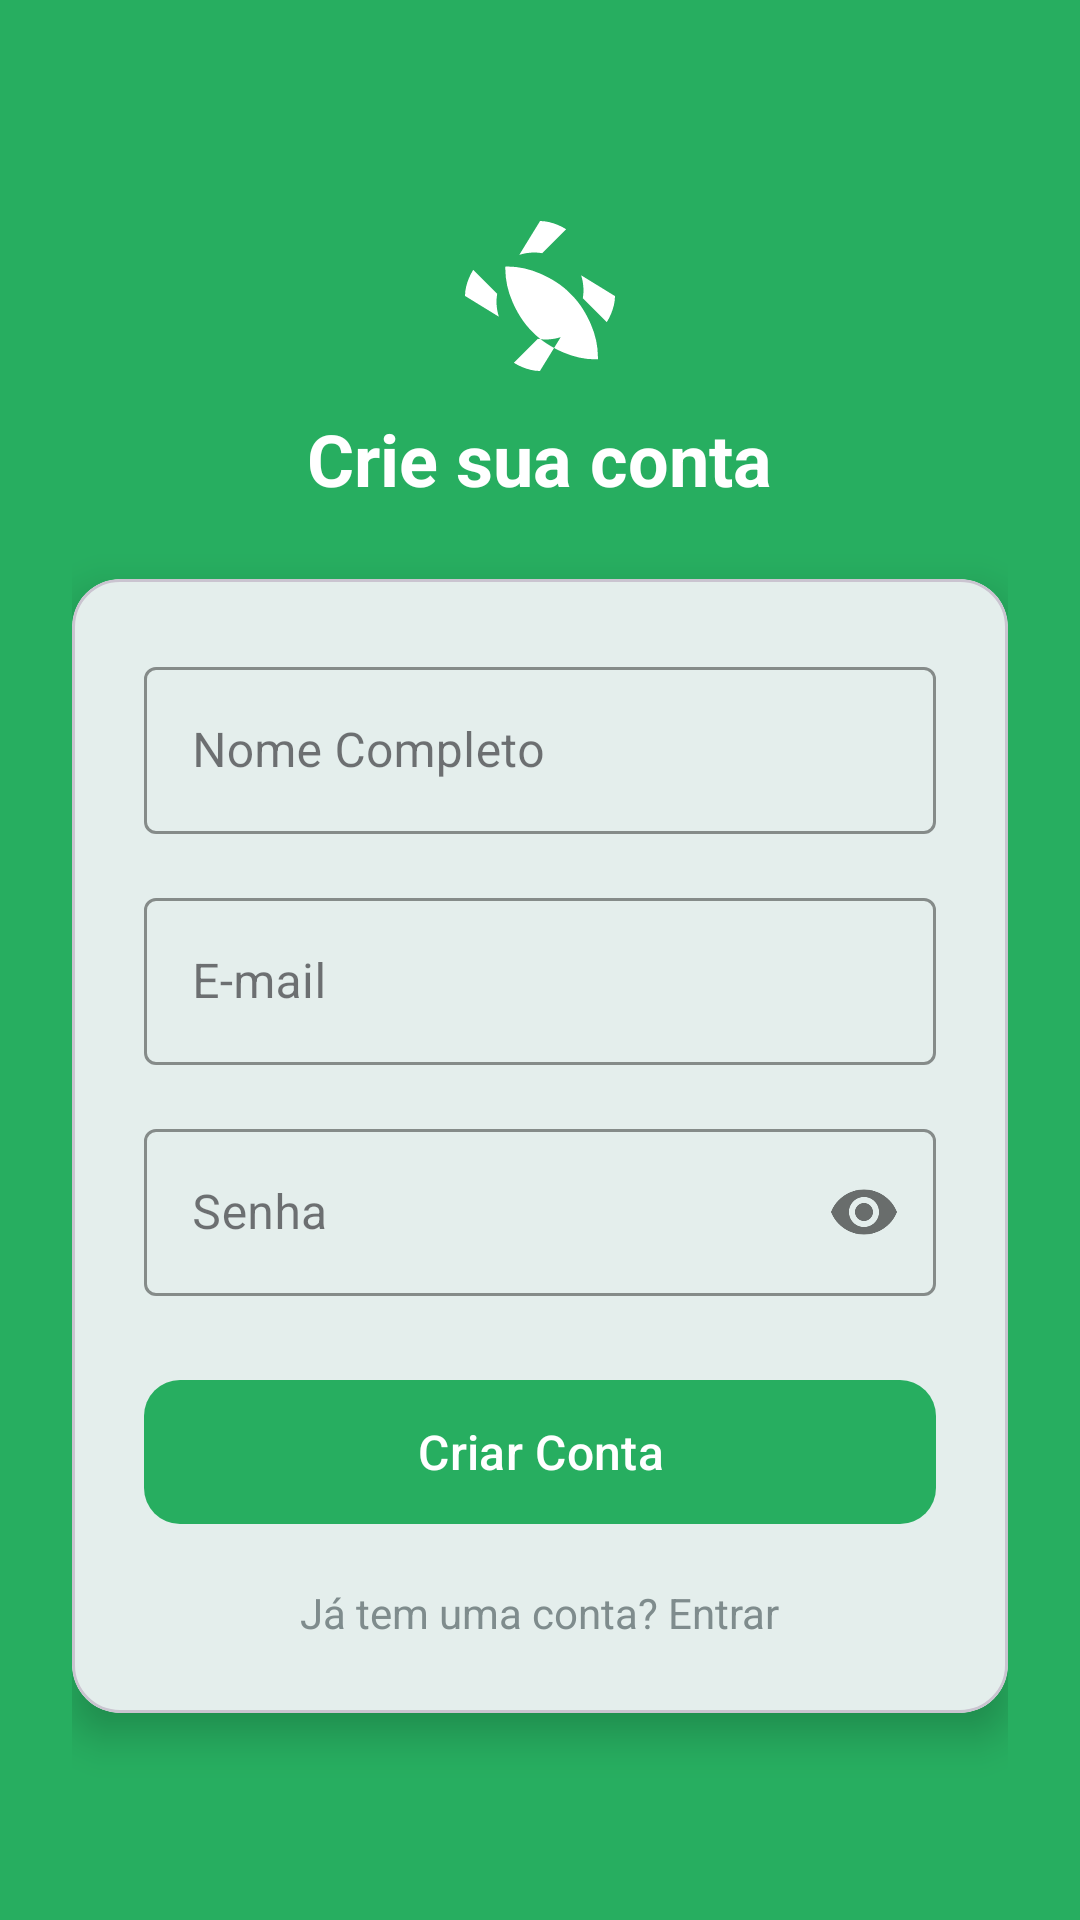

Android layout source for this screen:
<!-- AndroidManifest.xml: activity theme Theme.EcoMeta -->
<!-- res/layout/activity_cadastro.xml -->
<?xml version="1.0" encoding="utf-8"?>
<androidx.constraintlayout.widget.ConstraintLayout xmlns:android="http://schemas.android.com/apk/res/android"
    xmlns:app="http://schemas.android.com/apk/res-auto"
    xmlns:tools="http://schemas.android.com/tools"
    android:layout_width="match_parent"
    android:layout_height="match_parent"
    android:background="@color/eco_green_primary"
    tools:context=".CadastroActivity">

    <ScrollView
        android:layout_width="match_parent"
        android:layout_height="match_parent"
        android:fillViewport="true">

        <LinearLayout
            android:layout_width="match_parent"
            android:layout_height="wrap_content"
            android:gravity="center"
            android:orientation="vertical"
            android:padding="24dp">

            <ImageView
                android:layout_width="60dp"
                android:layout_height="60dp"
                android:src="@drawable/ic_eco"
                app:tint="@color/white" />

            <TextView
                android:layout_width="wrap_content"
                android:layout_height="wrap_content"
                android:layout_marginTop="8dp"
                android:layout_marginBottom="24dp"
                android:text="Crie sua conta"
                android:textColor="@color/white"
                android:textSize="24sp"
                android:textStyle="bold" />

            <com.google.android.material.card.MaterialCardView
                android:layout_width="match_parent"
                android:layout_height="wrap_content"
                app:cardCornerRadius="16dp"
                app:cardElevation="8dp">

                <LinearLayout
                    android:layout_width="match_parent"
                    android:layout_height="wrap_content"
                    android:orientation="vertical"
                    android:padding="24dp">

                    <com.google.android.material.textfield.TextInputLayout
                        style="@style/Widget.MaterialComponents.TextInputLayout.OutlinedBox"
                        android:layout_width="match_parent"
                        android:layout_height="wrap_content"
                        android:hint="Nome Completo"
                        app:boxStrokeColor="@color/eco_green_primary"
                        app:hintTextColor="@color/eco_green_primary">

                        <com.google.android.material.textfield.TextInputEditText
                            android:id="@+id/etNomeCadastro"
                            android:layout_width="match_parent"
                            android:layout_height="wrap_content"
                            android:inputType="textPersonName" />
                    </com.google.android.material.textfield.TextInputLayout>

                    <com.google.android.material.textfield.TextInputLayout
                        style="@style/Widget.MaterialComponents.TextInputLayout.OutlinedBox"
                        android:layout_width="match_parent"
                        android:layout_height="wrap_content"
                        android:layout_marginTop="16dp"
                        android:hint="E-mail"
                        app:boxStrokeColor="@color/eco_green_primary"
                        app:hintTextColor="@color/eco_green_primary">

                        <com.google.android.material.textfield.TextInputEditText
                            android:id="@+id/etEmailCadastro"
                            android:layout_width="match_parent"
                            android:layout_height="wrap_content"
                            android:inputType="textEmailAddress" />
                    </com.google.android.material.textfield.TextInputLayout>

                    <com.google.android.material.textfield.TextInputLayout
                        style="@style/Widget.MaterialComponents.TextInputLayout.OutlinedBox"
                        android:layout_width="match_parent"
                        android:layout_height="wrap_content"
                        android:layout_marginTop="16dp"
                        android:hint="Senha"
                        app:boxStrokeColor="@color/eco_green_primary"
                        app:hintTextColor="@color/eco_green_primary"
                        app:passwordToggleEnabled="true">

                        <com.google.android.material.textfield.TextInputEditText
                            android:id="@+id/etSenhaCadastro"
                            android:layout_width="match_parent"
                            android:layout_height="wrap_content"
                            android:inputType="textPassword" />
                    </com.google.android.material.textfield.TextInputLayout>

                    <com.google.android.material.button.MaterialButton
                        android:id="@+id/btnCriarConta"
                        android:layout_width="match_parent"
                        android:layout_height="56dp"
                        android:layout_marginTop="24dp"
                        android:text="Criar Conta"
                        android:textAllCaps="false"
                        android:textSize="16sp"
                        app:backgroundTint="@color/eco_green_primary"
                        app:cornerRadius="12dp" />

                    <TextView
                        android:id="@+id/tvVoltarLogin"
                        android:layout_width="wrap_content"
                        android:layout_height="wrap_content"
                        android:layout_gravity="center"
                        android:layout_marginTop="16dp"
                        android:text="Já tem uma conta? Entrar"
                        android:textColor="@color/eco_text_secondary"
                        android:textSize="14sp" />

                </LinearLayout>
            </com.google.android.material.card.MaterialCardView>

        </LinearLayout>
    </ScrollView>

    <ProgressBar
        android:id="@+id/progressBarCadastro"
        android:layout_width="wrap_content"
        android:layout_height="wrap_content"
        android:visibility="gone"
        app:layout_constraintBottom_toBottomOf="parent"
        app:layout_constraintEnd_toEndOf="parent"
        app:layout_constraintStart_toStartOf="parent"
        app:layout_constraintTop_toTopOf="parent" />

</androidx.constraintlayout.widget.ConstraintLayout>
<!-- resources referenced by this layout -->
<resources>
  <color name="eco_green_primary">#27AE60</color>
  <color name="eco_text_secondary">#7F8C8D</color>
  <color name="white">#FFFFFF</color>
  <!-- drawable ic_eco (drawable) -->
  <vector xmlns:android="http://schemas.android.com/apk/res/android"
      android:width="24dp"
      android:height="24dp"
      android:viewportWidth="24"
      android:viewportHeight="24"
      android:tint="?attr/colorControlNormal">
    <path
        android:fillColor="@android:color/white"
        android:pathData="M16.05,11.69c-1.14,-1.2 -2.66,-2.09 -4.05,-2.69 -1.39,-0.6 -2.85,-0.93 -4.31,-0.93 -0.11,0 -0.22,0.01 -0.33,0.02 0.01,0.11 0.02,0.22 0.02,0.33 0,1.46 0.33,2.92 0.93,4.31 0.6,1.39 1.49,2.91 2.69,4.05l0.05,0.05c1.14,1.2 2.66,2.09 4.05,2.69 1.39,0.6 2.85,0.93 4.31,0.93 0.11,0 0.22,-0.01 0.33,-0.02 -0.01,-0.11 -0.02,-0.22 -0.02,-0.33 0,-1.46 -0.33,-2.92 -0.93,-4.31 -0.6,-1.39 -1.49,-2.91 -2.69,-4.05l-0.05,-0.05zM12,2c0.41,0 0.82,0.05 1.23,0.15 0.79,0.19 1.55,0.51 2.25,0.94l-3.2,3.2c-0.34,-0.06 -0.68,-0.09 -1.03,-0.09 -0.68,0 -1.36,0.11 -2.01,0.31L12,2.02l-0.01,-0.02H12zM12,22c-0.41,0 -0.82,-0.05 -1.23,-0.15 -0.79,-0.19 -1.55,-0.51 -2.25,-0.94l3.2,-3.2c0.34,0.06 0.68,0.09 1.03,0.09 0.68,0 1.36,-0.11 2.01,-0.31L12,21.98l0.01,0.02H12zM2,12c0,-0.41 0.05,-0.82 0.15,-1.23 0.19,-0.79 0.51,-1.55 0.94,-2.25l3.2,3.2C6.23,12.06 6.2,12.4 6.2,12.75c0,0.68 0.11,1.36 0.31,2.01L2.02,12L2,12zM22,12c0,0.41 -0.05,0.82 -0.15,1.23 -0.19,0.79 -0.51,1.55 -0.94,2.25l-3.2,-3.2c0.06,-0.34 0.09,-0.68 0.09,-1.03 0,-0.68 -0.11,-1.36 -0.31,-2.01L21.98,12L22,12z"/>
  </vector>
  <style name="Theme.EcoMeta" parent="Base.Theme.EcoMeta" />
  <style name="Base.Theme.EcoMeta" parent="Theme.Material3.Light.NoActionBar">
          <item name="colorPrimary">@color/eco_green_primary</item>
          <item name="colorOnPrimary">@color/white</item>
          <item name="colorPrimaryContainer">@color/eco_green_light</item>
          <item name="colorOnPrimaryContainer">@color/eco_green_dark</item>
          <item name="colorSecondary">@color/eco_green_dark</item>
          <item name="android:windowBackground">@color/eco_surface</item>
      </style>
  <color name="eco_green_light">#E8F5E9</color>
  <color name="eco_green_dark">#1B874B</color>
  <color name="eco_surface">#F8F9FA</color>
</resources>
